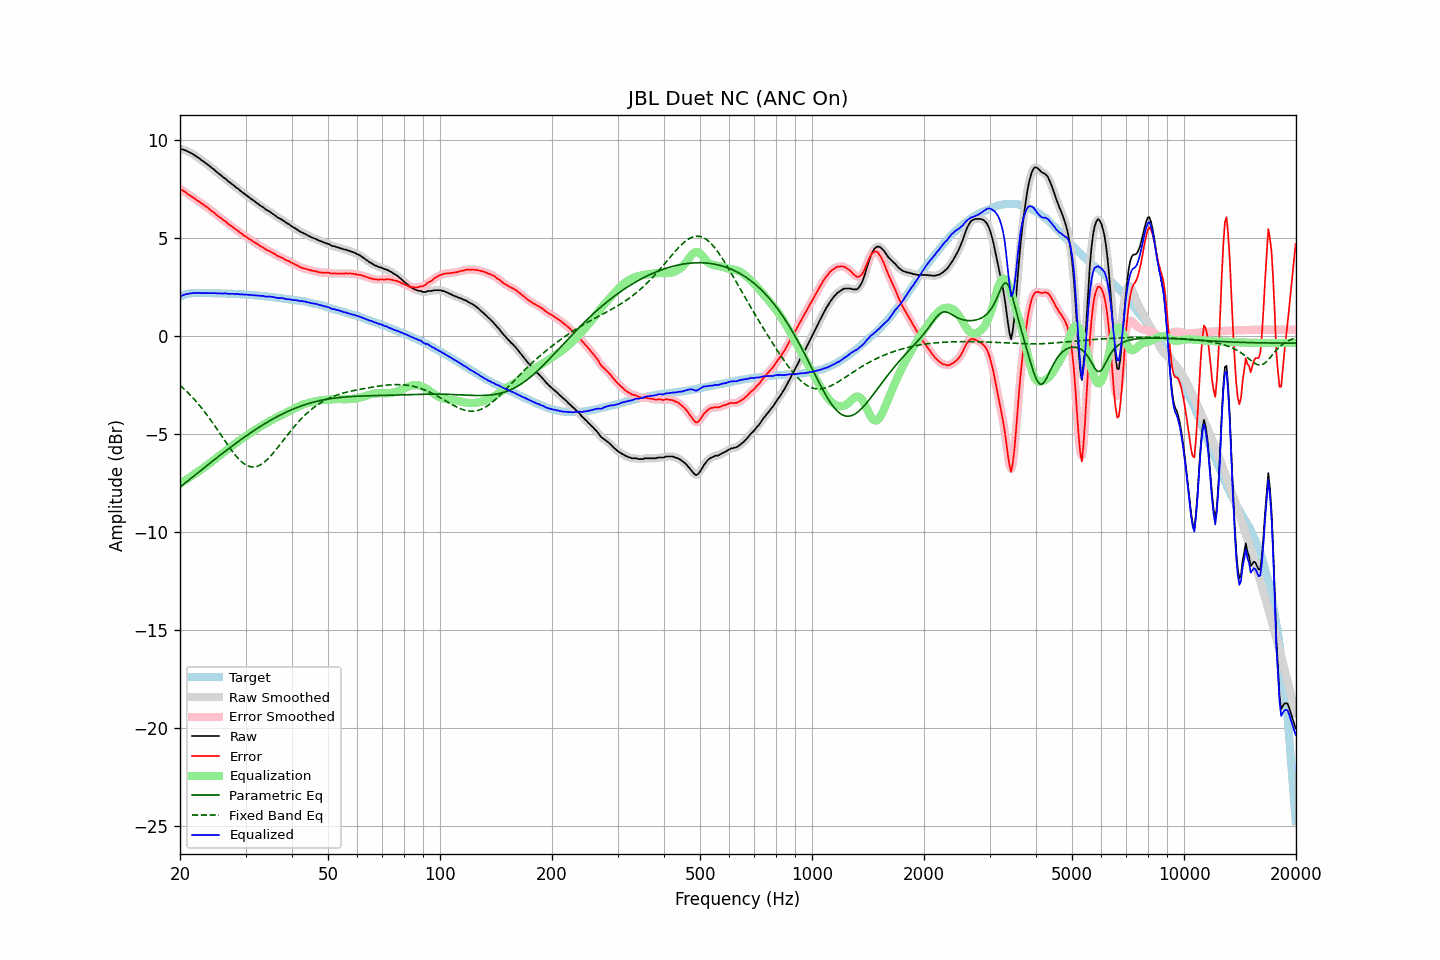

Values plotted in this chart, from the file beside it:
frequency, raw, error, smoothed, error_smoothed, equalization, parametric_eq, fixed_band_eq, equalized_raw, equalized_smoothed, target
20.00, 9.57, 7.53, 9.57, 7.53, -7.53, -7.70, -2.50, 2.04, 2.04, 2.04
20.20, 9.54, 7.47, 9.55, 7.48, -7.48, -7.63, -2.57, 2.06, 2.07, 2.07
20.40, 9.53, 7.43, 9.53, 7.43, -7.42, -7.56, -2.64, 2.11, 2.10, 2.10
20.61, 9.50, 7.38, 9.50, 7.38, -7.37, -7.50, -2.72, 2.13, 2.13, 2.12
20.81, 9.47, 7.32, 9.47, 7.32, -7.32, -7.43, -2.80, 2.16, 2.16, 2.15
21.02, 9.42, 7.24, 9.43, 7.26, -7.26, -7.37, -2.88, 2.16, 2.17, 2.18
21.23, 9.39, 7.20, 9.39, 7.20, -7.20, -7.30, -2.96, 2.19, 2.18, 2.19
21.44, 9.34, 7.14, 9.35, 7.15, -7.15, -7.24, -3.05, 2.19, 2.20, 2.20
21.66, 9.30, 7.10, 9.30, 7.10, -7.09, -7.17, -3.14, 2.21, 2.21, 2.21
21.87, 9.25, 7.04, 9.25, 7.04, -7.04, -7.11, -3.23, 2.22, 2.21, 2.21
22.09, 9.19, 6.98, 9.20, 6.98, -6.98, -7.04, -3.32, 2.21, 2.22, 2.22
22.31, 9.13, 6.92, 9.14, 6.92, -6.92, -6.97, -3.42, 2.21, 2.21, 2.22
22.54, 9.09, 6.88, 9.08, 6.86, -6.87, -6.91, -3.51, 2.23, 2.21, 2.22
22.76, 9.01, 6.80, 9.02, 6.81, -6.81, -6.84, -3.61, 2.20, 2.21, 2.22
22.99, 8.96, 6.76, 8.96, 6.75, -6.75, -6.78, -3.72, 2.21, 2.21, 2.20
23.22, 8.90, 6.70, 8.90, 6.70, -6.69, -6.71, -3.82, 2.21, 2.21, 2.20
23.45, 8.83, 6.63, 8.84, 6.64, -6.63, -6.65, -3.93, 2.20, 2.21, 2.20
23.69, 8.78, 6.58, 8.78, 6.58, -6.57, -6.58, -4.04, 2.21, 2.20, 2.20
23.92, 8.71, 6.51, 8.71, 6.51, -6.51, -6.52, -4.15, 2.20, 2.20, 2.20
24.16, 8.65, 6.44, 8.65, 6.45, -6.45, -6.45, -4.27, 2.21, 2.21, 2.21
24.40, 8.58, 6.37, 8.59, 6.38, -6.38, -6.39, -4.38, 2.20, 2.21, 2.21
24.65, 8.53, 6.33, 8.52, 6.32, -6.32, -6.32, -4.50, 2.22, 2.21, 2.20
24.89, 8.45, 6.25, 8.45, 6.26, -6.25, -6.26, -4.62, 2.20, 2.20, 2.20
25.14, 8.38, 6.19, 8.39, 6.19, -6.19, -6.20, -4.74, 2.19, 2.20, 2.20
25.39, 8.31, 6.12, 8.32, 6.12, -6.13, -6.13, -4.86, 2.19, 2.19, 2.20
25.65, 8.25, 6.06, 8.25, 6.06, -6.06, -6.07, -4.98, 2.19, 2.19, 2.20
25.91, 8.18, 6.00, 8.18, 6.00, -6.00, -6.00, -5.10, 2.19, 2.19, 2.18
26.16, 8.11, 5.93, 8.12, 5.94, -5.93, -5.94, -5.22, 2.18, 2.19, 2.18
26.43, 8.06, 5.88, 8.06, 5.87, -5.87, -5.88, -5.35, 2.20, 2.19, 2.18
26.69, 7.99, 5.81, 7.99, 5.81, -5.81, -5.82, -5.47, 2.19, 2.18, 2.18
26.96, 7.91, 5.74, 7.92, 5.74, -5.75, -5.75, -5.58, 2.17, 2.18, 2.18
27.23, 7.85, 5.68, 7.86, 5.68, -5.68, -5.69, -5.70, 2.17, 2.17, 2.18
27.50, 7.79, 5.62, 7.79, 5.62, -5.62, -5.63, -5.81, 2.17, 2.17, 2.18
27.77, 7.73, 5.57, 7.73, 5.56, -5.56, -5.57, -5.92, 2.17, 2.17, 2.17
28.05, 7.66, 5.50, 7.67, 5.50, -5.50, -5.51, -6.03, 2.16, 2.17, 2.16
28.33, 7.59, 5.44, 7.60, 5.44, -5.44, -5.45, -6.12, 2.15, 2.16, 2.15
28.62, 7.54, 5.39, 7.53, 5.38, -5.38, -5.39, -6.22, 2.16, 2.15, 2.15
28.90, 7.46, 5.31, 7.47, 5.32, -5.32, -5.33, -6.30, 2.14, 2.15, 2.15
29.19, 7.40, 5.27, 7.40, 5.26, -5.26, -5.27, -6.38, 2.14, 2.14, 2.14
29.48, 7.34, 5.20, 7.34, 5.20, -5.20, -5.21, -6.45, 2.14, 2.14, 2.15
29.78, 7.27, 5.14, 7.28, 5.14, -5.15, -5.15, -6.52, 2.13, 2.13, 2.13
30.08, 7.22, 5.09, 7.22, 5.09, -5.09, -5.09, -6.56, 2.14, 2.13, 2.13
30.38, 7.15, 5.03, 7.16, 5.03, -5.03, -5.04, -6.61, 2.12, 2.12, 2.12
30.68, 7.09, 4.98, 7.10, 4.98, -4.98, -4.98, -6.64, 2.12, 2.12, 2.12
30.99, 7.03, 4.93, 7.03, 4.92, -4.92, -4.92, -6.66, 2.11, 2.11, 2.11
31.30, 6.97, 4.87, 6.97, 4.87, -4.87, -4.87, -6.67, 2.10, 2.10, 2.10
31.61, 6.91, 4.81, 6.91, 4.82, -4.82, -4.81, -6.67, 2.10, 2.10, 2.10
31.93, 6.85, 4.76, 6.85, 4.76, -4.76, -4.76, -6.66, 2.09, 2.09, 2.09
32.24, 6.79, 4.72, 6.79, 4.71, -4.71, -4.71, -6.64, 2.08, 2.08, 2.08
32.57, 6.73, 4.66, 6.73, 4.66, -4.66, -4.65, -6.61, 2.08, 2.07, 2.07
32.89, 6.67, 4.60, 6.68, 4.61, -4.61, -4.60, -6.57, 2.07, 2.07, 2.07
33.22, 6.62, 4.56, 6.62, 4.56, -4.56, -4.55, -6.51, 2.07, 2.06, 2.06
33.55, 6.57, 4.52, 6.56, 4.51, -4.51, -4.50, -6.46, 2.06, 2.05, 2.06
33.89, 6.49, 4.45, 6.50, 4.46, -4.46, -4.45, -6.39, 2.03, 2.04, 2.04
34.23, 6.44, 4.40, 6.45, 4.41, -4.42, -4.40, -6.31, 2.03, 2.03, 2.04
34.57, 6.40, 4.38, 6.40, 4.37, -4.37, -4.35, -6.23, 2.03, 2.03, 2.03
34.92, 6.35, 4.34, 6.35, 4.33, -4.32, -4.30, -6.15, 2.03, 2.03, 2.01
35.27, 6.29, 4.28, 6.30, 4.29, -4.28, -4.26, -6.05, 2.02, 2.02, 2.01
35.62, 6.23, 4.24, 6.24, 4.24, -4.23, -4.21, -5.96, 2.00, 2.00, 2.00
35.97, 6.18, 4.20, 6.17, 4.19, -4.19, -4.16, -5.86, 1.99, 1.98, 1.98
... 635 more rows
